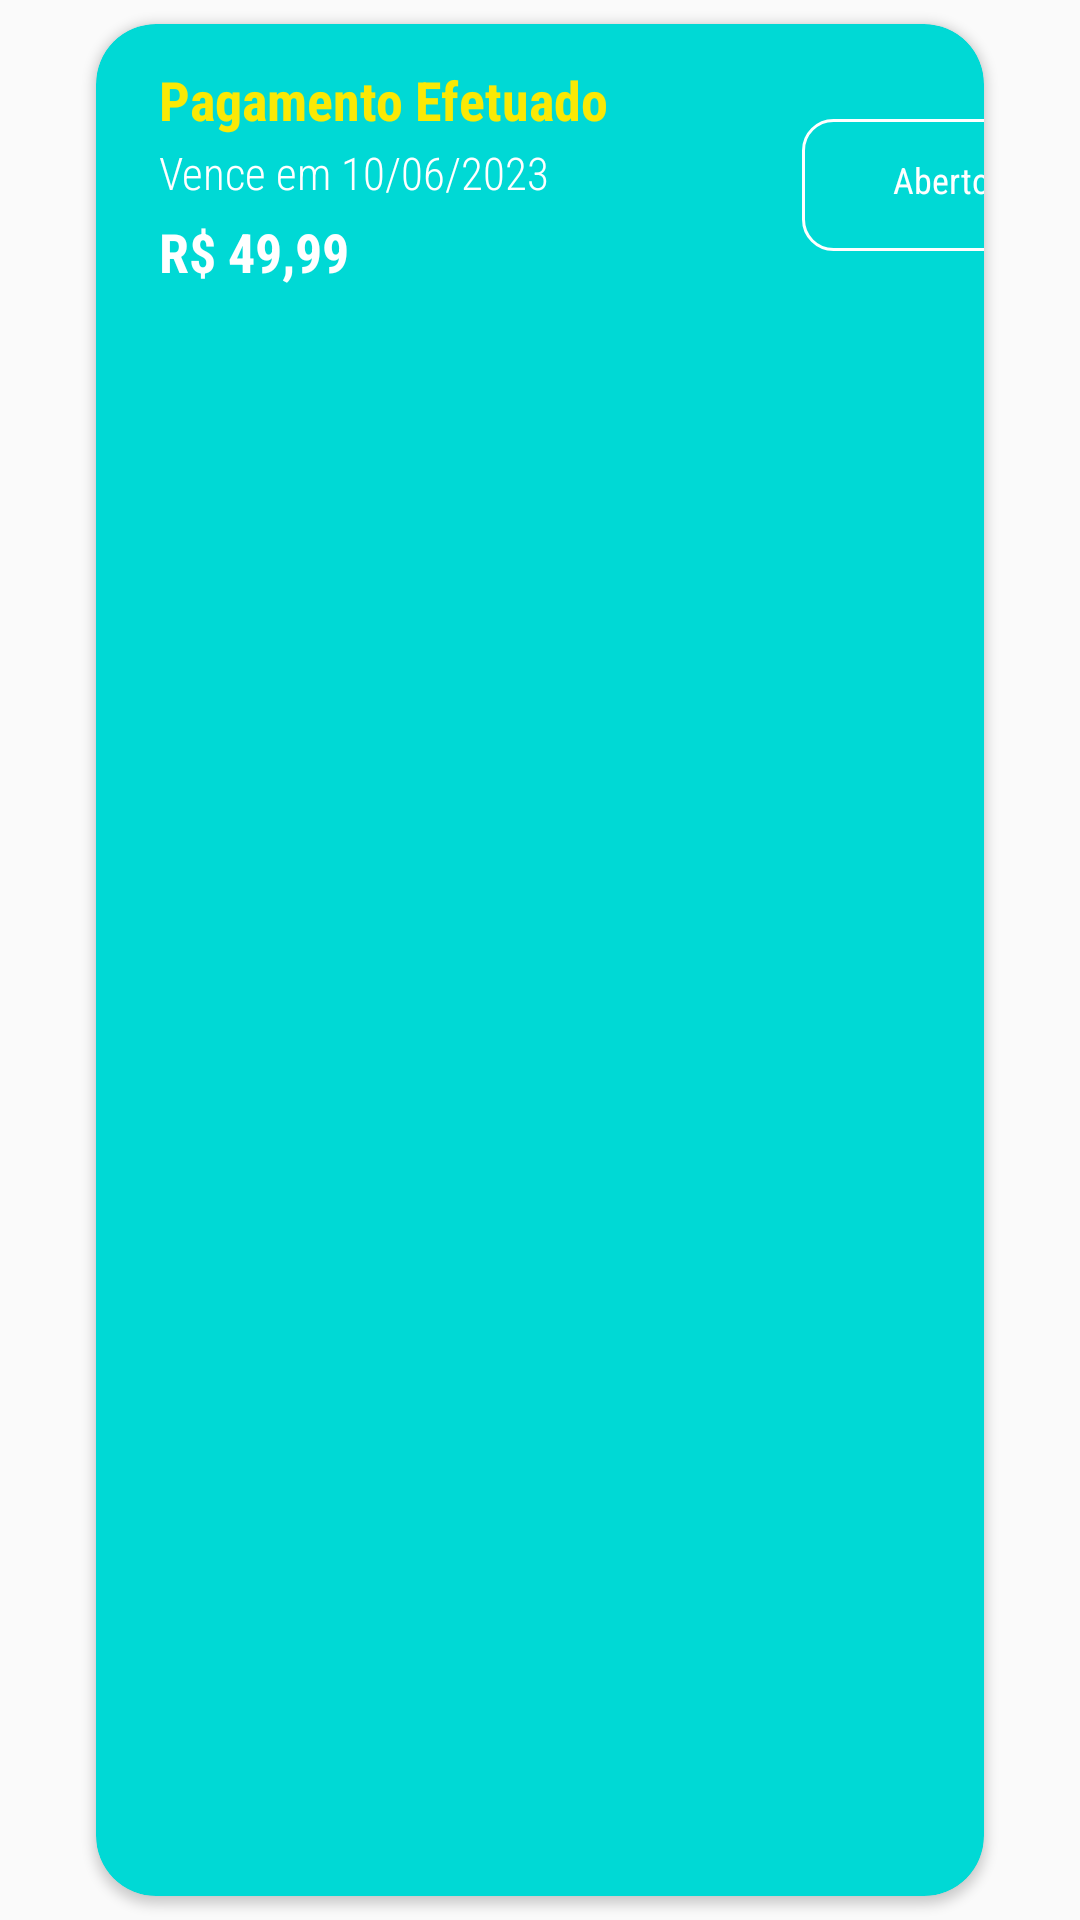

Android layout source for this screen:
<!-- AndroidManifest.xml: application theme Base.Theme.Projeto -->
<!-- res/layout/layout_recycler_view_pago.xml -->
<?xml version="1.0" encoding="utf-8"?>
<androidx.constraintlayout.widget.ConstraintLayout xmlns:android="http://schemas.android.com/apk/res/android"
    xmlns:tools="http://schemas.android.com/tools"
    android:layout_width="match_parent"
    android:layout_height="wrap_content"
    xmlns:app="http://schemas.android.com/apk/res-auto">

    <androidx.cardview.widget.CardView
        android:id="@+id/cardview_recycler"
        android:layout_width="match_parent"
        android:layout_height="match_parent"
        android:layout_marginStart="32dp"
        android:layout_marginTop="8dp"
        android:layout_marginEnd="32dp"
        android:layout_marginBottom="8dp"
        app:cardBackgroundColor="@color/tiffany"
        app:cardCornerRadius="20dp"
        app:layout_constraintBottom_toBottomOf="parent"
        app:layout_constraintEnd_toEndOf="parent"
        app:layout_constraintStart_toStartOf="parent"
        app:layout_constraintTop_toTopOf="parent">

        <androidx.constraintlayout.widget.ConstraintLayout
            android:layout_width="347dp"
            android:layout_height="97dp"
            android:layout_margin="5dp">

            

            <TextView
                android:id="@+id/text_nome"
                android:layout_width="wrap_content"

                android:layout_height="wrap_content"
                android:layout_marginStart="16dp"
                android:layout_marginTop="8dp"
                android:fontFamily="sans-serif-condensed"
                android:text="Pagamento Efetuado"
                android:textColor="@color/amarelo"
                android:textSize="18sp"
                android:textStyle="bold"
                app:layout_constraintStart_toStartOf="parent"
                app:layout_constraintTop_toTopOf="parent" />

            <TextView
                android:id="@+id/valor"
                android:layout_width="wrap_content"
                android:layout_height="wrap_content"
                android:layout_marginStart="16dp"
                android:layout_marginTop="4dp"
                android:fontFamily="sans-serif-condensed"
                android:text="R$ 49,99"
                android:textColor="@color/white"
                android:textSize="18sp"
                android:textStyle="bold"
                app:layout_constraintStart_toStartOf="parent"
                app:layout_constraintTop_toBottomOf="@+id/vencimento" />

            <TextView
                android:id="@+id/vencimento"
                android:layout_width="wrap_content"
                android:layout_height="wrap_content"
                android:layout_marginStart="16dp"
                android:layout_marginTop="2dp"
                android:fontFamily="sans-serif-condensed-light"
                android:text="Vence em 10/06/2023"
                android:textColor="@color/white"
                android:textSize="15sp"
                app:layout_constraintStart_toStartOf="parent"
                app:layout_constraintTop_toBottomOf="@+id/text_nome" />

            <TextView
                android:id="@+id/statusFatura"
                android:layout_width="93dp"
                android:layout_height="44dp"
                android:layout_marginStart="60dp"
                android:background="@drawable/background_botao_scrool"
                android:fontFamily="sans-serif-condensed"
                android:padding="12dp"
                android:text="@string/Aberto"
                android:textAlignment="center"
                android:textAppearance="@style/TextAppearance.AppCompat.Body1"
                android:textColor="@color/white"
                android:textSize="12sp"
                app:layout_constraintBottom_toBottomOf="parent"
                app:layout_constraintEnd_toEndOf="parent"
                app:layout_constraintStart_toEndOf="@+id/vencimento"
                app:layout_constraintTop_toTopOf="parent" />


        </androidx.constraintlayout.widget.ConstraintLayout>

    </androidx.cardview.widget.CardView>

        </androidx.constraintlayout.widget.ConstraintLayout>
<!-- resources referenced by this layout -->
<resources>
  <color name="amarelo">#FAE905</color>
  <color name="tiffany">#00D9D5</color>
  <color name="white">#FFFFFF</color>
  <!-- drawable background_botao_scrool (drawable) -->
  <?xml version="1.0" encoding="utf-8"?>
  <shape xmlns:android="http://schemas.android.com/apk/res/android"
      android:shape="rectangle">
      <solid android:color="@color/tiffany"/>
      <corners android:radius="10dp"/>
      <stroke android:width="1dp" android:color="#FFFFFF"/>
  
  </shape>
  <string name="Aberto">Aberto</string>
  <style name="Base.Theme.Projeto" parent="Theme.AppCompat.DayNight.NoActionBar">
          
          <item name="colorPrimaryDark">@color/azulMarinho</item>
          <item name="colorPrimary">@color/azulEscuro</item>
      </style>
  <color name="azulMarinho">#001778</color>
  <color name="azulEscuro">#141526</color>
</resources>
